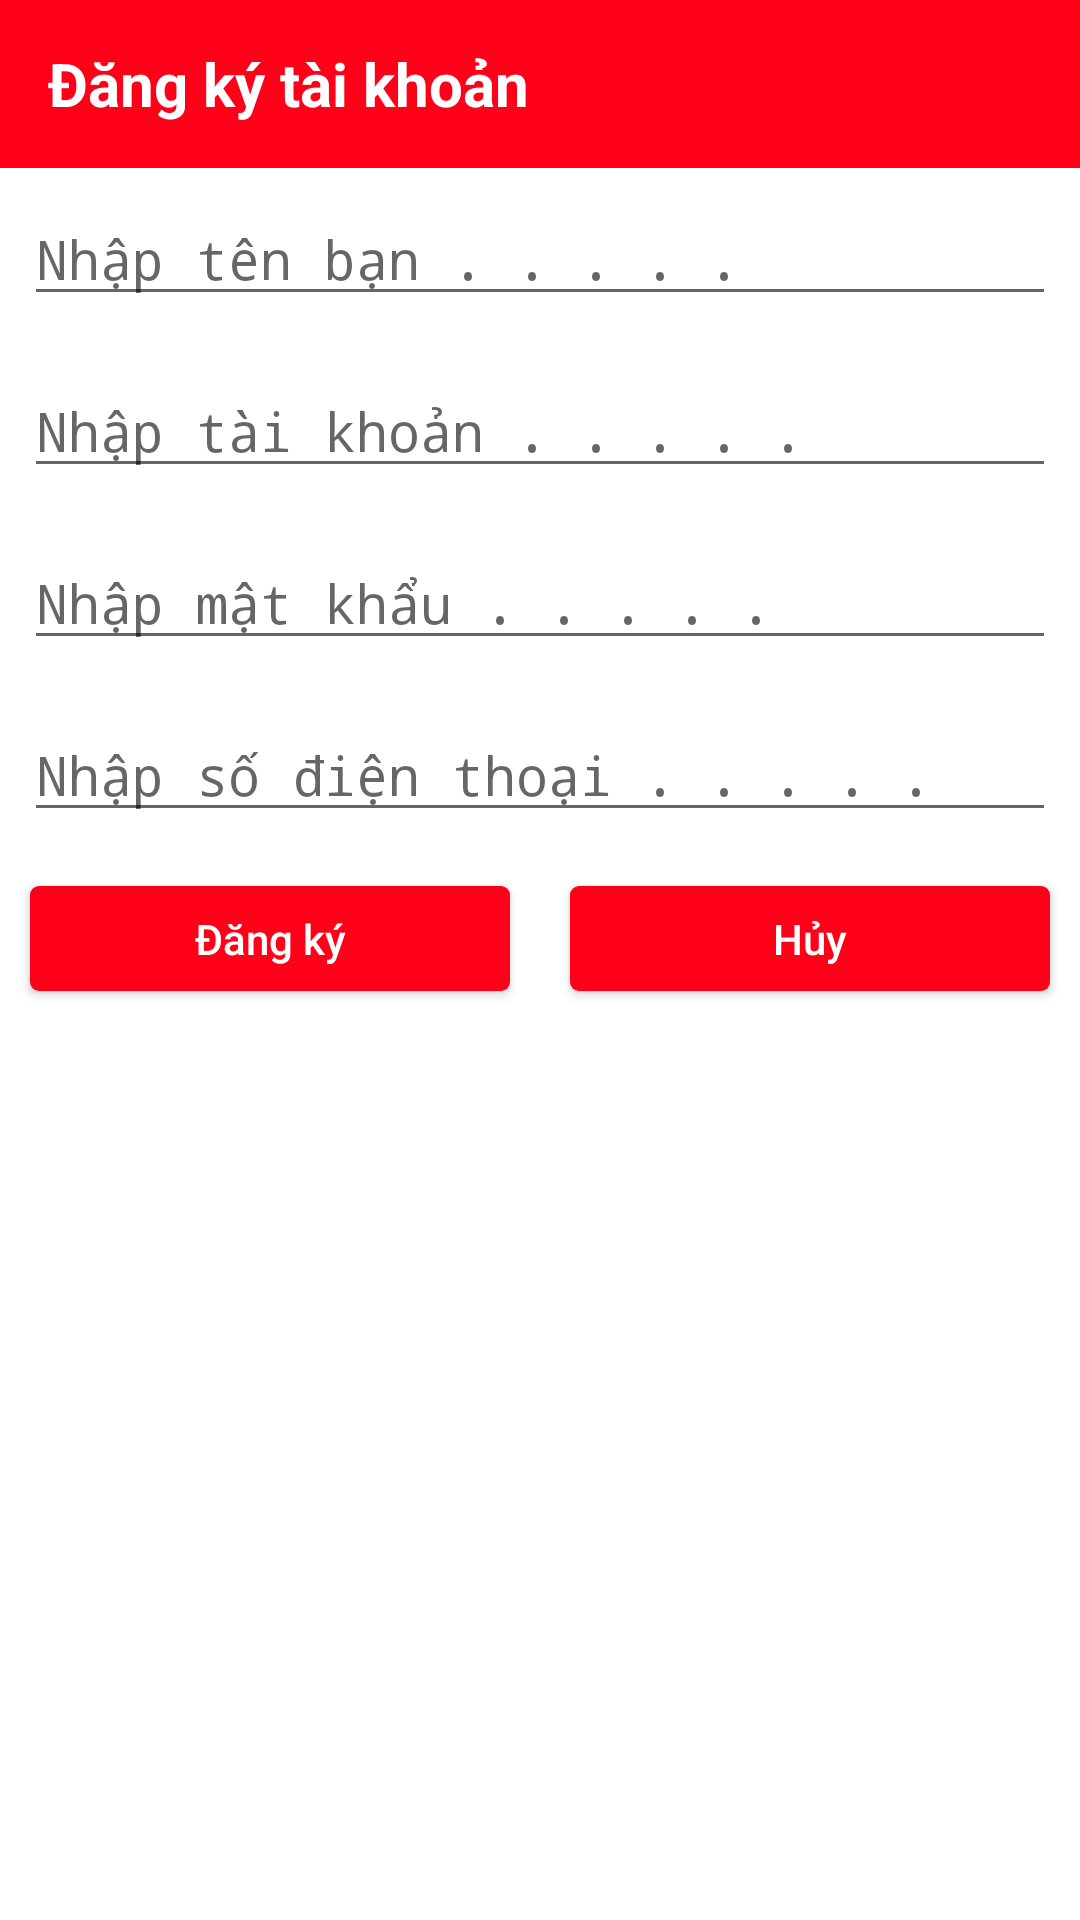

Here is an Android app screen rendered from its layout file. Give the layout XML and the strings, colors and styles it references.
<!-- AndroidManifest.xml: application theme AppTheme -->
<!-- res/layout/activity_register.xml -->
<?xml version="1.0" encoding="utf-8"?>
<LinearLayout xmlns:android="http://schemas.android.com/apk/res/android"
    android:layout_width="match_parent"
    android:layout_height="match_parent"
    xmlns:app="http://schemas.android.com/apk/res-auto"
    android:background="@color/colorWhite"
    android:orientation="vertical">
    <android.support.v7.widget.Toolbar
        android:layout_width="match_parent"
        android:layout_height="?attr/actionBarSize"
        android:id="@+id/toolbarRegister"
        android:background="@color/colorRed">
        <android.support.constraint.ConstraintLayout
            android:layout_width="match_parent"
            android:layout_height="match_parent">
            <TextView
                android:layout_width="match_parent"
                android:layout_height="match_parent"
                android:text="Đăng ký tài khoản"
                android:textColor="@color/colorWhite"
                android:textSize="20dp"
                android:id="@+id/textViewRegisterLayout"
                android:textStyle="bold"
                android:gravity="center_vertical"/>
            <ImageButton
                android:layout_width="50dp"
                android:layout_height="match_parent"
                android:src="@drawable/ic_action_exit"
                android:id="@+id/imageButtonBackLogin"
                android:background="@color/colorRed"
                app:layout_constraintEnd_toEndOf="parent"/>
        </android.support.constraint.ConstraintLayout>
    </android.support.v7.widget.Toolbar>

    <EditText
        android:id="@+id/editTextUserNameAccount"
        android:layout_width="match_parent"
        android:layout_margin="8dp"
        android:fontFamily="monospace"
        android:maxLines="1"
        android:layout_height="wrap_content"
        android:layout_marginTop="10dp"
        android:hint="Nhập tên bạn . . . . ." />
    <EditText
        android:id="@+id/editTextUserNameRegister"
        android:layout_width="match_parent"
        android:layout_height="wrap_content"
        android:fontFamily="monospace"
        android:maxLines="1"
        android:layout_margin="8dp"
        android:layout_marginTop="10dp"
        android:hint="Nhập tài khoản . . . . ." />

    <EditText
        android:id="@+id/editTextPassRegister"
        android:layout_width="match_parent"
        android:layout_height="wrap_content"
        android:fontFamily="monospace"
        android:maxLines="1"
        android:layout_margin="8dp"
        android:layout_marginTop="10dp"
        android:hint="Nhập mật khẩu . . . . ."
        android:inputType="textPassword"/>

    <EditText
        android:id="@+id/editTextPhone"
        android:layout_width="match_parent"
        android:layout_height="wrap_content"
        android:maxLines="1"
        android:fontFamily="monospace"
        android:layout_margin="8dp"
        android:layout_marginTop="10dp"
        android:hint="Nhập số điện thoại . . . . ."
        android:inputType="number"/>

    <LinearLayout
        android:layout_width="match_parent"
        android:layout_height="wrap_content"
        android:orientation="horizontal">

        <Button
            android:id="@+id/btnRegisterAccount"
            android:layout_width="0dp"
            android:layout_height="35dp"
            android:layout_margin="10dp"
            android:layout_marginTop="10dp"
            android:textColor="@color/colorWhite"
            android:layout_weight="1"
            android:background="@drawable/background_btn_activity_login"
            android:text="Đăng ký"
            android:textAllCaps="false" />

        <Button
            android:id="@+id/btnCancelRegisterAccount"
            android:layout_width="0dp"
            android:layout_height="35dp"
            android:layout_margin="10dp"
            android:layout_marginTop="10dp"
            android:layout_weight="1"
            android:textColor="@color/colorWhite"
            android:background="@drawable/background_btn_activity_login"
            android:text="Hủy"
            android:textAllCaps="false" />
    </LinearLayout>


</LinearLayout>
<!-- resources referenced by this layout -->
<resources>
  <color name="colorRed">#FF0019</color>
  <color name="colorWhite">#ffffff</color>
  <!-- drawable background_btn_activity_login (drawable) -->
  <?xml version="1.0" encoding="utf-8"?>
  <selector xmlns:android="http://schemas.android.com/apk/res/android">
  
      <item android:drawable="@drawable/bg_btn_login_account_state_true"
          android:state_pressed="true"></item>
      <item android:drawable="@drawable/bg_btn_activity_login"
          android:state_pressed="false"></item>
  </selector>
  <style name="AppTheme" parent="Theme.AppCompat.Light.NoActionBar">
          
          <item name="colorPrimary">@color/colorRed</item>
          <item name="colorPrimaryDark">@color/colorRed</item>
          <item name="colorAccent">@color/colorRed</item>
      </style>
  <!-- drawable bg_btn_login_account_state_true (drawable) -->
  <?xml version="1.0" encoding="utf-8"?>
  <shape xmlns:android="http://schemas.android.com/apk/res/android"
      android:shape="rectangle">
      <corners android:radius="3dp"></corners>
      <solid android:color="@color/colorYellow"></solid>
  </shape>
  <!-- drawable bg_btn_activity_login (drawable) -->
  <?xml version="1.0" encoding="utf-8"?>
  <shape xmlns:android="http://schemas.android.com/apk/res/android"
      android:shape="rectangle">
      <solid android:color="@color/colorRed"></solid>
      <corners android:radius="3dp"></corners>
  </shape>
  <color name="colorYellow">#f0f902</color>
</resources>
